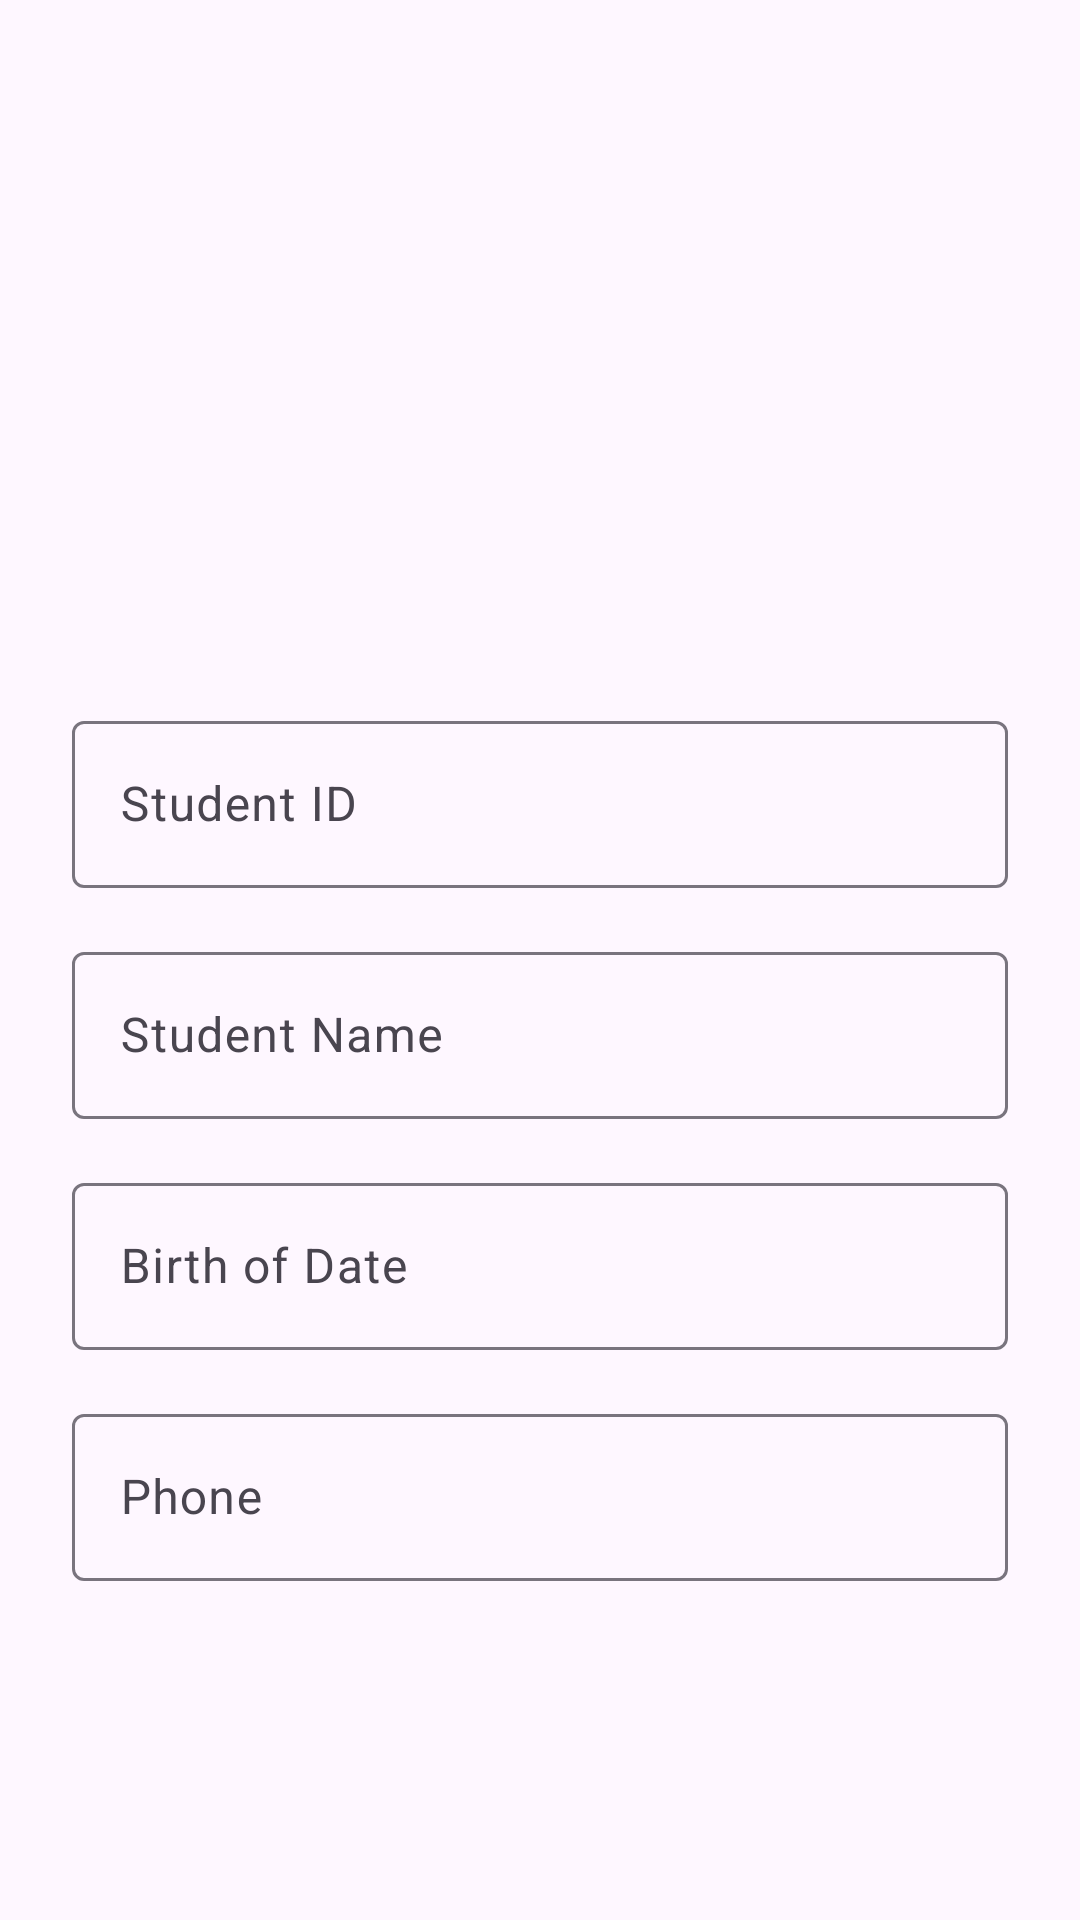

Produce the Android XML layout that renders to this screen, including the resource entries it uses.
<!-- AndroidManifest.xml: application theme Theme.AdvWeek4_160421048 -->
<!-- res/layout/fragment_student_detail.xml -->
<?xml version="1.0" encoding="utf-8"?>
<FrameLayout xmlns:android="http://schemas.android.com/apk/res/android"
    xmlns:app="http://schemas.android.com/apk/res-auto"
    xmlns:tools="http://schemas.android.com/tools"
    android:layout_width="match_parent"
    android:layout_height="match_parent"
    tools:context=".view.StudentDetailFragment">

    <androidx.constraintlayout.widget.ConstraintLayout
        android:layout_width="match_parent"
        android:layout_height="match_parent">

        <ImageView
            android:id="@+id/imageView2"
            android:layout_width="150dp"
            android:layout_height="150dp"
            android:layout_marginStart="106dp"
            android:layout_marginTop="38dp"
            android:layout_marginEnd="106dp"
            android:src="@drawable/ic_launcher_foreground"
            app:layout_constraintEnd_toEndOf="parent"
            app:layout_constraintStart_toStartOf="parent"
            app:layout_constraintTop_toTopOf="parent" />

        <com.google.android.material.textfield.TextInputLayout
            android:id="@+id/textInputLayout"
            android:layout_width="0dp"
            android:layout_height="wrap_content"
            android:layout_marginStart="24dp"
            android:layout_marginTop="47dp"
            android:layout_marginEnd="24dp"
            app:layout_constraintEnd_toEndOf="parent"
            app:layout_constraintHorizontal_bias="0.0"
            app:layout_constraintStart_toStartOf="parent"
            app:layout_constraintTop_toBottomOf="@+id/imageView2">

            <com.google.android.material.textfield.TextInputEditText
                android:id="@+id/txtID"
                android:layout_width="match_parent"
                android:layout_height="wrap_content"
                android:hint="Student ID" />
        </com.google.android.material.textfield.TextInputLayout>

        <com.google.android.material.textfield.TextInputLayout
            android:id="@+id/textInputLayout2"
            android:layout_width="0dp"
            android:layout_height="wrap_content"
            android:layout_marginStart="24dp"
            android:layout_marginTop="16dp"
            android:layout_marginEnd="24dp"
            app:layout_constraintEnd_toEndOf="parent"
            app:layout_constraintStart_toStartOf="parent"
            app:layout_constraintTop_toBottomOf="@+id/textInputLayout">

            <com.google.android.material.textfield.TextInputEditText
                android:id="@+id/txtName"
                android:layout_width="match_parent"
                android:layout_height="wrap_content"
                android:hint="Student Name" />
        </com.google.android.material.textfield.TextInputLayout>

        <com.google.android.material.textfield.TextInputLayout
            android:id="@+id/textInputLayout3"
            android:layout_width="0dp"
            android:layout_height="wrap_content"
            android:layout_marginStart="24dp"
            android:layout_marginTop="16dp"
            android:layout_marginEnd="24dp"
            app:layout_constraintEnd_toEndOf="parent"
            app:layout_constraintStart_toStartOf="parent"
            app:layout_constraintTop_toBottomOf="@+id/textInputLayout2">

            <com.google.android.material.textfield.TextInputEditText
                android:id="@+id/txtBoD"
                android:layout_width="match_parent"
                android:layout_height="wrap_content"
                android:hint="Birth of Date" />
        </com.google.android.material.textfield.TextInputLayout>

        <com.google.android.material.textfield.TextInputLayout
            android:layout_width="0dp"
            android:layout_height="wrap_content"
            android:layout_marginStart="24dp"
            android:layout_marginTop="16dp"
            android:layout_marginEnd="24dp"
            app:layout_constraintEnd_toEndOf="parent"
            app:layout_constraintStart_toStartOf="parent"
            app:layout_constraintTop_toBottomOf="@+id/textInputLayout3">

            <com.google.android.material.textfield.TextInputEditText
                android:id="@+id/txtPhone"
                android:layout_width="match_parent"
                android:layout_height="wrap_content"
                android:hint="Phone" />
        </com.google.android.material.textfield.TextInputLayout>
    </androidx.constraintlayout.widget.ConstraintLayout>
</FrameLayout>
<!-- resources referenced by this layout -->
<resources>
  <style name="Theme.AdvWeek4_160421048" parent="Base.Theme.AdvWeek4_160421048" />
  <style name="Base.Theme.AdvWeek4_160421048" parent="Theme.Material3.DayNight">
          
          
      </style>
</resources>
